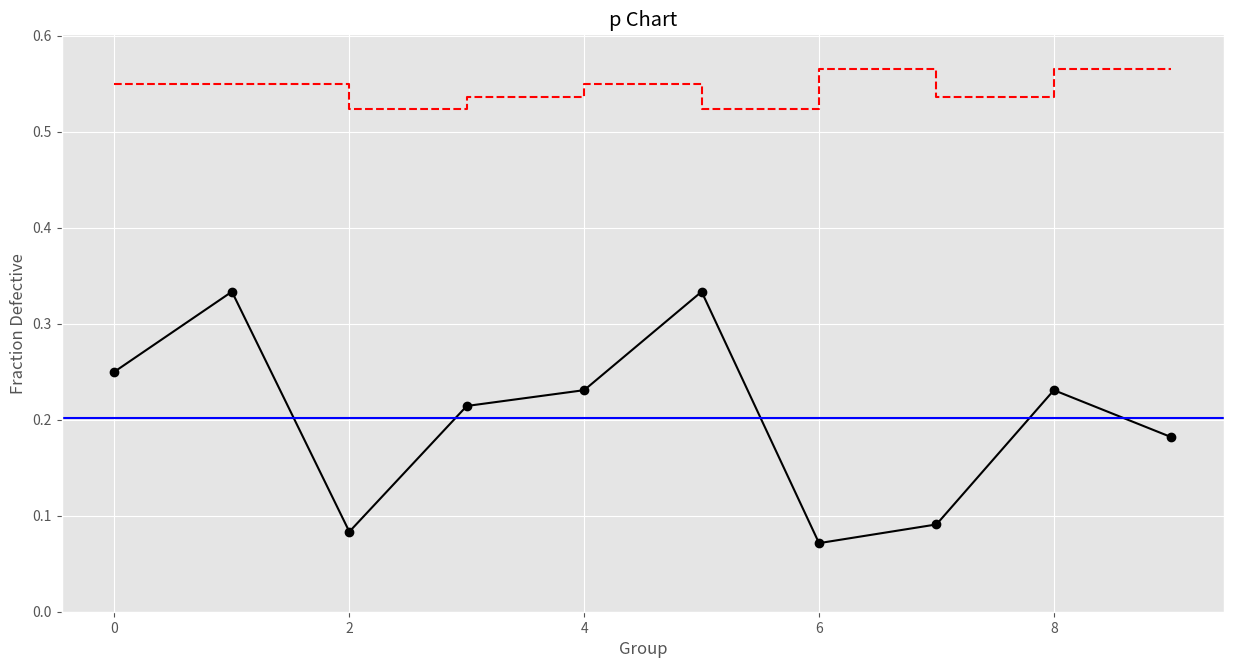

The matplotlib source for this figure:
### p chart ###

# Import required libraries
import numpy as np
import pandas as pd
import matplotlib.pyplot as plt
import statistics

# Set random seed
np.random.seed(42)

# Set matplotlib style
plt.style.use('ggplot')

# Create dummy data
p = {'defects':np.random.randint(1,5,10).tolist(),
    'group_size':np.random.randint(10,15,10).tolist()}
    
# Convert data to data frame
p = pd.DataFrame(p)

# Add 'p' column to data frame
p['p'] = p['defects']/p['group_size']

# Plot p chart
plt.figure(figsize=(15,7.5))
plt.plot(p['p'], linestyle='-', marker='o', color='black')
plt.step(x = range(0,len(p['p'])), y = statistics.mean(p['p'])+3*(np.sqrt((statistics.mean(p['p'])*(1-statistics.mean(p['p'])))/(p['group_size']))), color='red', linestyle='dashed')
plt.step(x = range(0,len(p['p'])), y = statistics.mean(p['p'])-3*(np.sqrt((statistics.mean(p['p'])*(1-statistics.mean(p['p'])))/(p['group_size']))), color='red', linestyle='dashed')
plt.axhline(statistics.mean(p['p']), color='blue')
plt.ylim(bottom=0)
plt.title('p Chart')
plt.xlabel('Group')
plt.ylabel('Fraction Defective')

# Validate points out of control limits
i = 0
control = True
for group in p['p']:
    if group > (statistics.mean(p['p'])+3*(np.sqrt((statistics.mean(p['p'])*(1-statistics.mean(p['p'])))/statistics.mean(p['group_size'])))) or group < (statistics.mean(p['p'])-3*(np.sqrt((statistics.mean(p['p'])*(1-statistics.mean(p['p'])))/statistics.mean(p['group_size'])))):
        print('Group', i, 'out of fraction defective cotrol limits!')
        control = False
    i += 1
if control == True:
    print('All points within control limits.')
